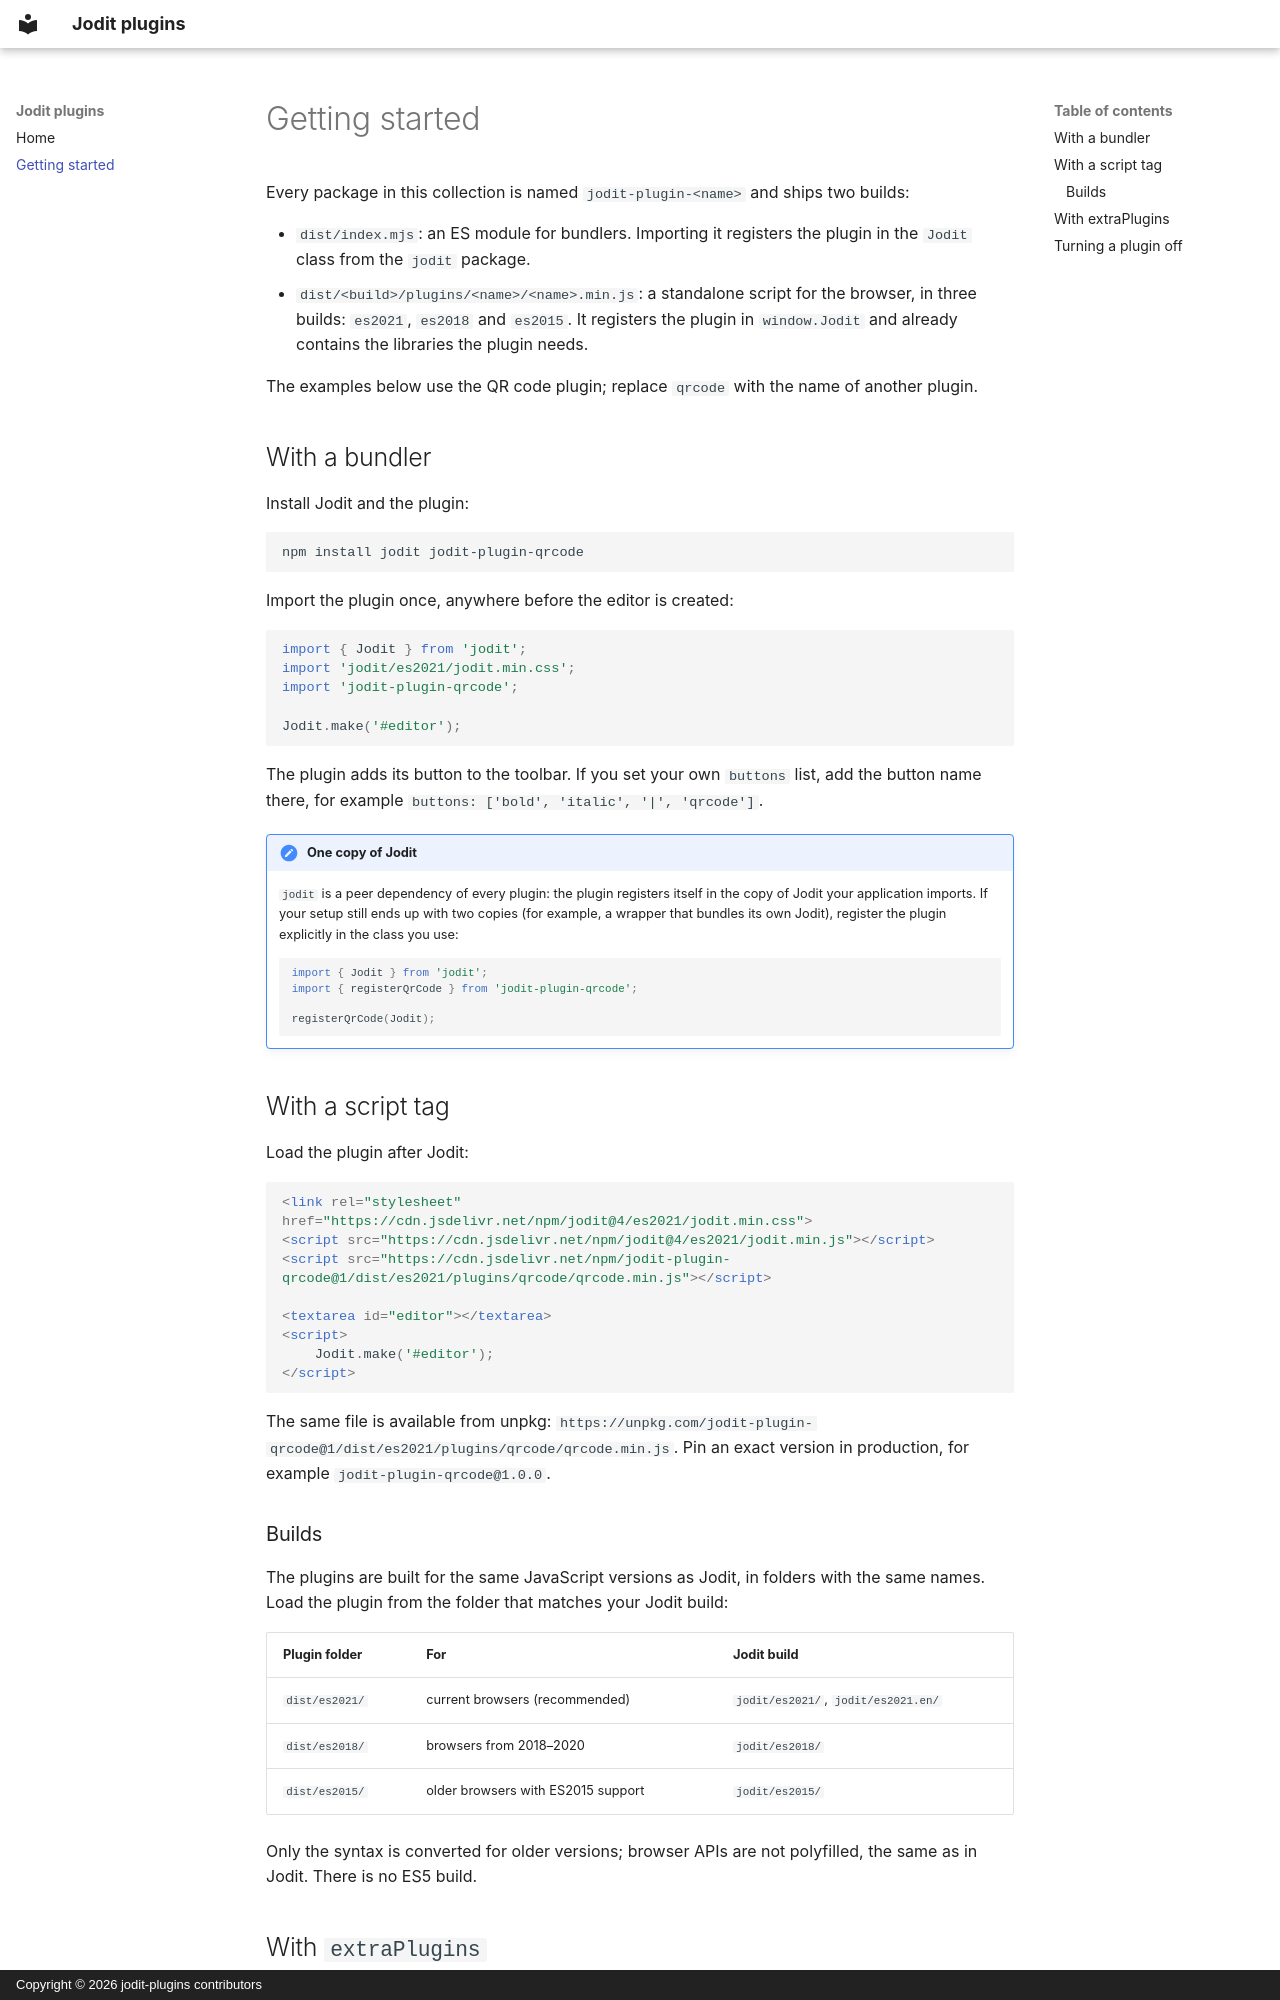

repository: TimurSeyidov/jodit-plugins · page: getting-started/index.html · generator: mkdocs · copyright: Copyright © 2026 jodit-plugins contributors

# Getting started

Every package in this collection is named `jodit-plugin-<name>` and ships two builds:

- `dist/index.mjs`: an ES module for bundlers. Importing it registers the plugin in the `Jodit` class from the `jodit` package.
- `dist/<build>/plugins/<name>/<name>.min.js`: a standalone script for the browser, in three builds: `es2021`, `es2018` and `es2015`. It registers the plugin in `window.Jodit` and already contains the libraries the plugin needs.

The examples below use the QR code plugin; replace `qrcode` with the name of another plugin.

## With a bundler

Install Jodit and the plugin:

```shell
npm install jodit jodit-plugin-qrcode
```

Import the plugin once, anywhere before the editor is created:

```js
import { Jodit } from 'jodit';
import 'jodit/es2021/jodit.min.css';
import 'jodit-plugin-qrcode';

Jodit.make('#editor');
```

The plugin adds its button to the toolbar. If you set your own `buttons` list, add the button name there, for example `buttons: ['bold', 'italic', '|', 'qrcode']`.

!!! note "One copy of Jodit"
    `jodit` is a peer dependency of every plugin: the plugin registers itself in the copy of Jodit your application imports. If your setup still ends up with two copies (for example, a wrapper that bundles its own Jodit), register the plugin explicitly in the class you use:

    ```js
    import { Jodit } from 'jodit';
    import { registerQrCode } from 'jodit-plugin-qrcode';

    registerQrCode(Jodit);
    ```

## With a script tag

Load the plugin after Jodit:

```html
<link rel="stylesheet" href="https://cdn.jsdelivr.net/npm/jodit@4/es2021/jodit.min.css">
<script src="https://cdn.jsdelivr.net/npm/jodit@4/es2021/jodit.min.js"></script>
<script src="https://cdn.jsdelivr.net/npm/jodit-plugin-qrcode@1/dist/es2021/plugins/qrcode/qrcode.min.js"></script>

<textarea id="editor"></textarea>
<script>
	Jodit.make('#editor');
</script>
```

The same file is available from unpkg: `https://unpkg.com/jodit-plugin-qrcode@1/dist/es2021/plugins/qrcode/qrcode.min.js`. Pin an exact version in production, for example `jodit-plugin-qrcode@1.0.0`.
